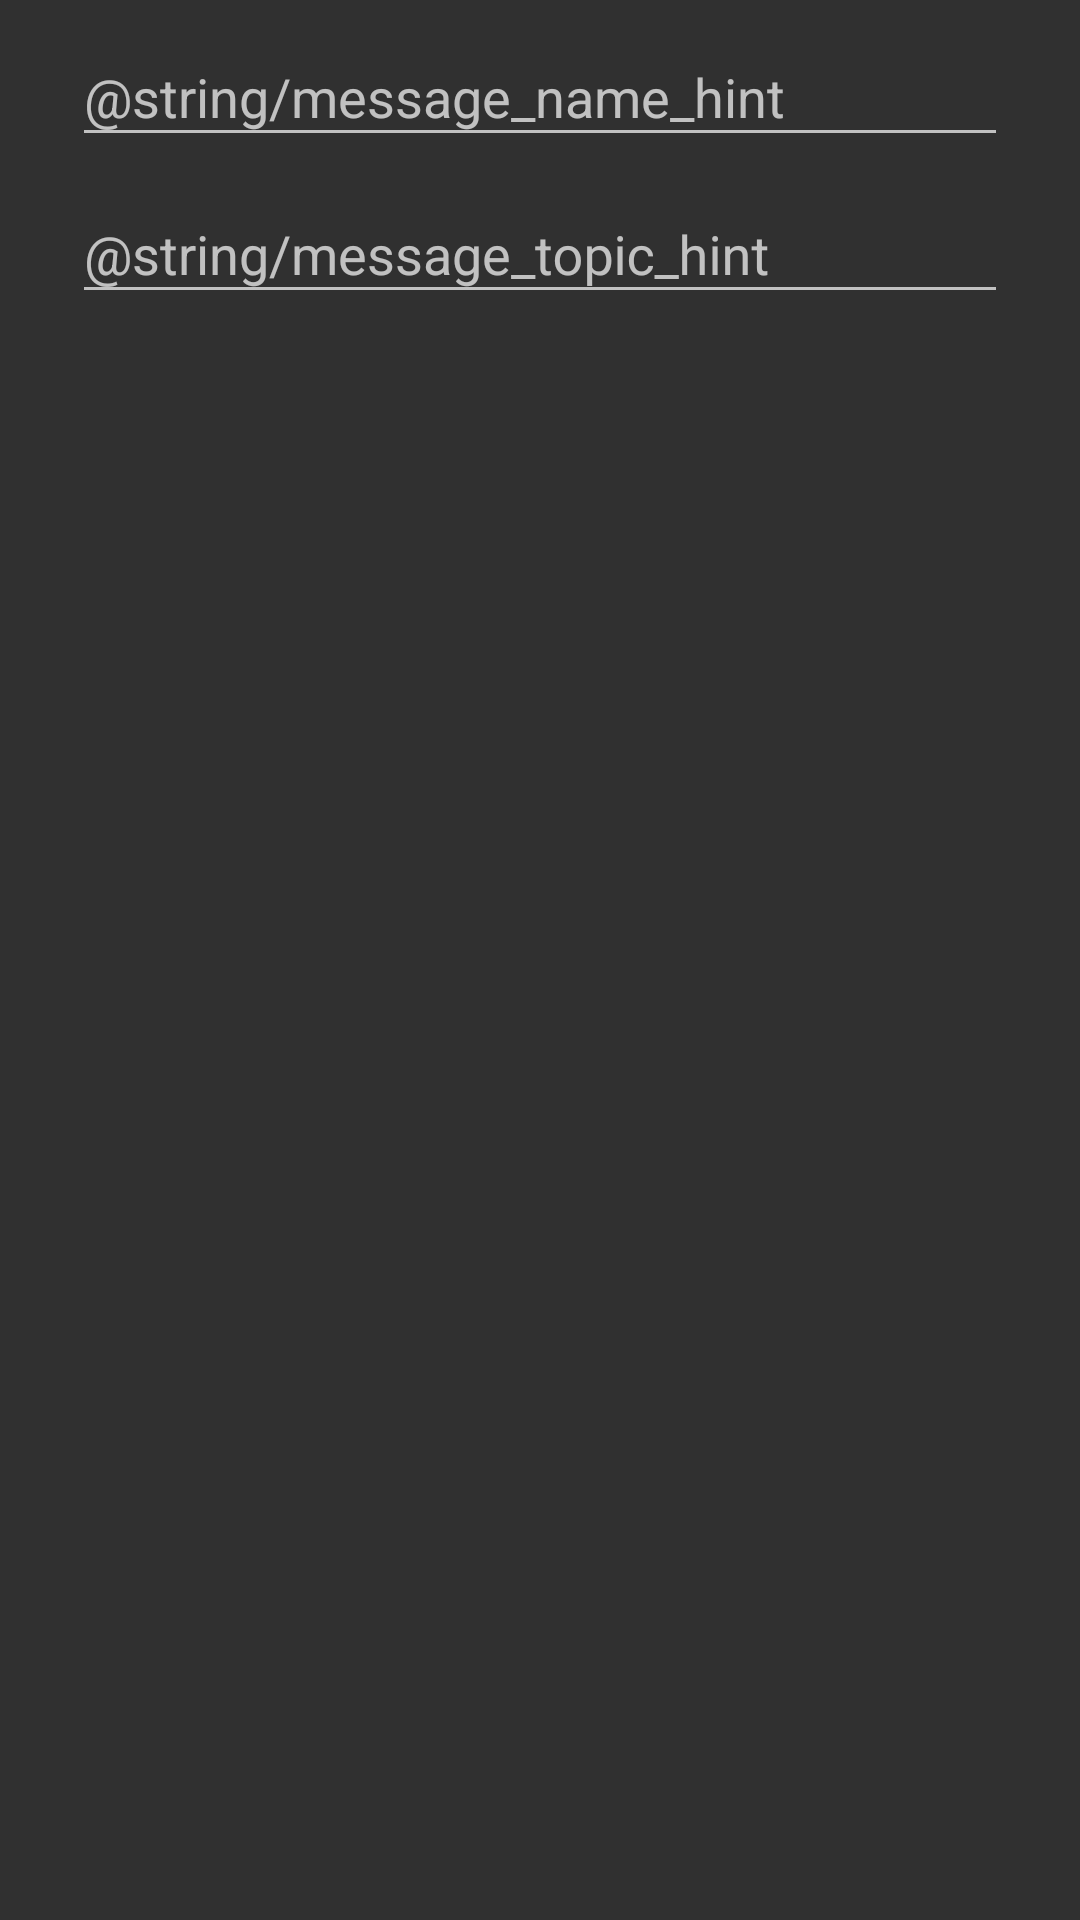

This screen was rendered from an Android layout file. Write that file and the resources it references.
<!-- AndroidManifest.xml: application theme Theme.AppCompat -->
<!-- res/layout/dialog_edit_message.xml -->
<?xml version="1.0" encoding="utf-8"?>
<LinearLayout xmlns:android="http://schemas.android.com/apk/res/android"
    android:layout_width="match_parent"
    android:layout_height="wrap_content"
    android:orientation="vertical"
    android:paddingLeft="?attr/dialogPreferredPadding"
    android:paddingRight="?attr/dialogPreferredPadding"
    >

    <com.google.android.material.textfield.TextInputLayout
        android:layout_width="match_parent"
        android:layout_height="wrap_content"
        android:hint="@string/message_name_hint">

        <com.google.android.material.textfield.TextInputEditText
            android:id="@+id/edit_name"
            android:layout_width="match_parent"
            android:layout_height="wrap_content"
            android:maxLength="64"
            android:maxLines="1"
            />
    </com.google.android.material.textfield.TextInputLayout>

    <com.google.android.material.textfield.TextInputLayout
        android:layout_width="match_parent"
        android:layout_height="wrap_content"
        android:hint="@string/message_topic_hint">

        <com.google.android.material.textfield.TextInputEditText
            android:id="@+id/edit_topic"
            android:layout_width="match_parent"
            android:layout_height="wrap_content"
            android:maxLength="64"
            android:maxLines="1"
            />
    </com.google.android.material.textfield.TextInputLayout>

</LinearLayout>
<!-- resources referenced by this layout -->
<resources>
  <string name="message_name_hint">Name</string>
  <string name="message_topic_hint">Topic</string>
</resources>
